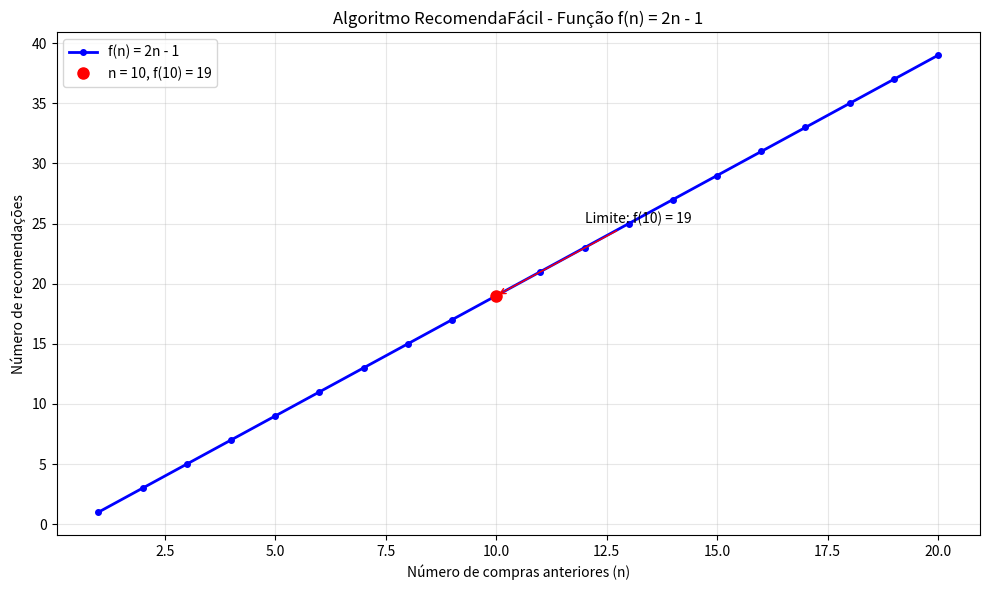

Write the Python code that produced this figure.
"""
Trabalho de Complexidade de Algoritmos
Aluno: [Seu Nome]
Matéria: Complexidade de Algoritmos
Professor: [Nome do Professor]

Análise do algoritmo RecomendaFácil da empresa Vassouras Tech
"""

import matplotlib.pyplot as plt
import numpy as np

def algoritmo_recomenda_facil(historico_compras):
    """
    Algoritmo RecomendaFácil da Vassouras Tech
    
    Entrada: Lista com histórico de compras
    Saída: Número de recomendações
    """
    n = len(historico_compras)  # Tamanho do histórico
    recomendacoes = 2 * n - 1   # Fórmula do algoritmo
    return recomendacoes

def calcular_limite_n_10():
    """
    Calcula o limite quando n tende a 10
    """
    print("=== CÁLCULO DO LIMITE ===")
    print("Função: f(n) = 2n - 1")
    print("Queremos saber: lim f(n) quando n → 10")
    print()
    
    # Substituindo n = 10 na função
    n = 10
    limite = 2 * n - 1
    print(f"f(10) = 2(10) - 1 = {limite}")
    print(f"Portanto: lim f(n) = {limite} quando n → 10")
    print()
    
    return limite

def analisar_complexidade():
    """
    Analisa a complexidade do algoritmo
    """
    print("=== ANÁLISE DE COMPLEXIDADE ===")
    print("Função: f(n) = 2n - 1")
    print()
    print("Para analisar a complexidade, vamos ver como a função cresce:")
    print()
    
    # Testando com diferentes valores de n
    valores_n = [1, 5, 10, 50, 100, 1000]
    
    print("n\t| f(n) = 2n-1")
    print("-" * 20)
    for n in valores_n:
        f_n = 2 * n - 1
        print(f"{n}\t| {f_n}")
    
    print()
    print("OBSERVAÇÕES:")
    print("• A função cresce linearmente (proporcionalmente a n)")
    print("• Quando n dobra, f(n) também dobra")
    print("• Isso significa que a complexidade é O(n)")
    print("• O(n) é uma complexidade linear - boa para algoritmos")

def criar_grafico():
    """
    Cria gráfico da função f(n) = 2n - 1
    """
    print("=== CRIANDO GRÁFICO ===")
    
    # Valores de n de 1 a 20
    n = np.arange(1, 21)
    f_n = 2 * n - 1
    
    # Criar o gráfico
    plt.figure(figsize=(10, 6))
    plt.plot(n, f_n, 'b-o', linewidth=2, markersize=4, label='f(n) = 2n - 1')
    
    # Destacar o ponto n = 10
    plt.plot(10, 19, 'ro', markersize=8, label='n = 10, f(10) = 19')
    
    # Configurar o gráfico
    plt.xlabel('Número de compras anteriores (n)')
    plt.ylabel('Número de recomendações')
    plt.title('Algoritmo RecomendaFácil - Função f(n) = 2n - 1')
    plt.legend()
    plt.grid(True, alpha=0.3)
    
    # Adicionar anotações
    plt.annotate('Limite: f(10) = 19', 
                xy=(10, 19), 
                xytext=(12, 25),
                arrowprops=dict(arrowstyle='->', color='red'))
    
    plt.tight_layout()
    plt.savefig('grafico.png', dpi=150)
    plt.show()
    
    print("Gráfico salvo como 'grafico.png'")

def exemplo_pratico():
    """
    Mostra exemplos práticos do algoritmo
    """
    print("=== EXEMPLOS PRÁTICOS ===")
    print()
    
    # Exemplos de históricos de compras
    exemplos = [
        ("João", [1, 2, 3]),  # 3 compras
        ("Maria", [1, 2, 3, 4, 5, 6, 7, 8, 9, 10]),  # 10 compras
        ("Pedro", [1, 2, 3, 4, 5, 6, 7, 8, 9, 10, 11, 12, 13, 14, 15])  # 15 compras
    ]
    
    print("Simulando o algoritmo com diferentes clientes:")
    print()
    
    for nome, historico in exemplos:
        recomendacoes = algoritmo_recomenda_facil(historico)
        print(f"Cliente: {nome}")
        print(f"Histórico: {len(historico)} compras")
        print(f"Recomendações geradas: {recomendacoes}")
        print(f"Fórmula: 2 × {len(historico)} - 1 = {recomendacoes}")
        print("-" * 40)

def main():
    """
    Função principal - executa todo o trabalho
    """
    print("=" * 60)
    print("TRABALHO DE COMPLEXIDADE DE ALGORITMOS")
    print("Algoritmo RecomendaFácil - Vassouras Tech")
    print("=" * 60)
    print()
    
    # 1. Cálculo do limite
    limite = calcular_limite_n_10()
    
    # 2. Análise de complexidade
    analisar_complexidade()
    
    # 3. Exemplos práticos
    exemplo_pratico()
    
    # 4. Criar gráfico
    criar_grafico()
    
    # 5. Conclusão
    print("=== CONCLUSÃO ===")
    print()
    print("1. LIMITE:")
    print(f"   O limite da função f(n) = 2n - 1 quando n tende a 10 é {limite}")
    print("   Isso significa que um cliente com 10 compras recebe 19 recomendações")
    print()
    print("2. COMPLEXIDADE:")
    print("   A complexidade do algoritmo é O(n) - linear")
    print("   Isso é bom porque o algoritmo cresce de forma previsível")
    print()
    print("3. ESCALABILIDADE:")
    print("   O algoritmo funciona bem mesmo com muitos clientes")
    print("   Para cada compra nova, gera 2 recomendações a mais")
    print("   É adequado para sistemas de e-commerce")
    print()
    print("4. OBSERVAÇÕES:")
    print("   • O algoritmo é simples e eficiente")
    print("   • Pode gerar muitas recomendações para clientes ativos")
    print("   • Seria bom ter um limite máximo de recomendações")
    print()
    print("=" * 60)

if __name__ == "__main__":
    main()
